Run: headless pygame with SDL's dummy video driver; simulated clock (each Clock.tick advances the game by its frame time, no real sleeping); random seed 0; keys injected as events and as key.get_pressed() state; no mouse input.
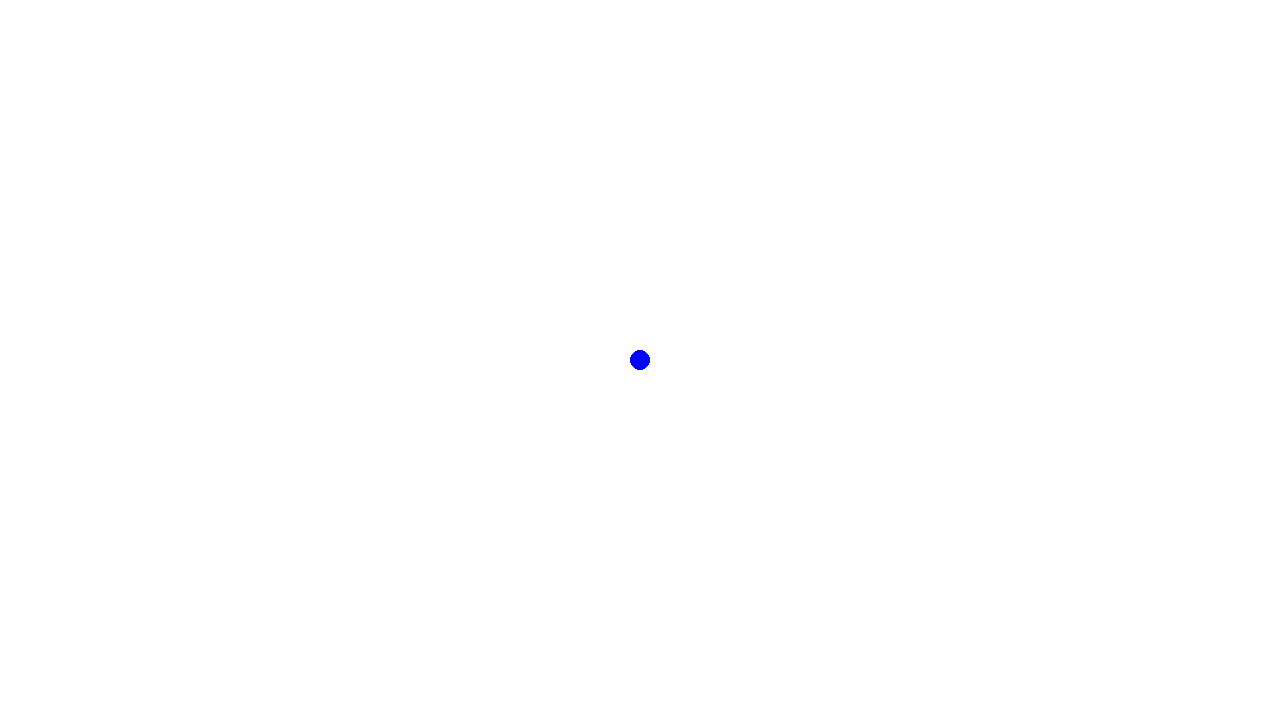
Frame 1 of 4 · flips 1–60 · no input
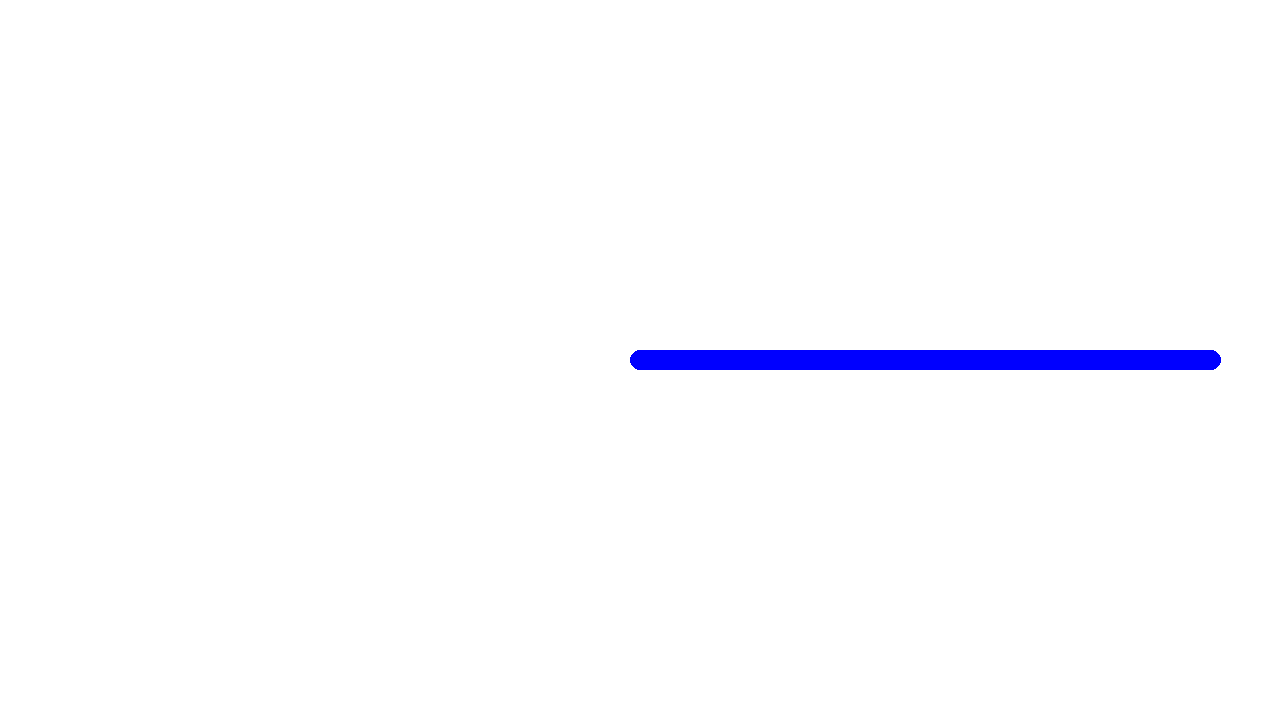
Frame 2 of 4 · flips 61–180 · tapped SPACE, RETURN · held RIGHT (→), D
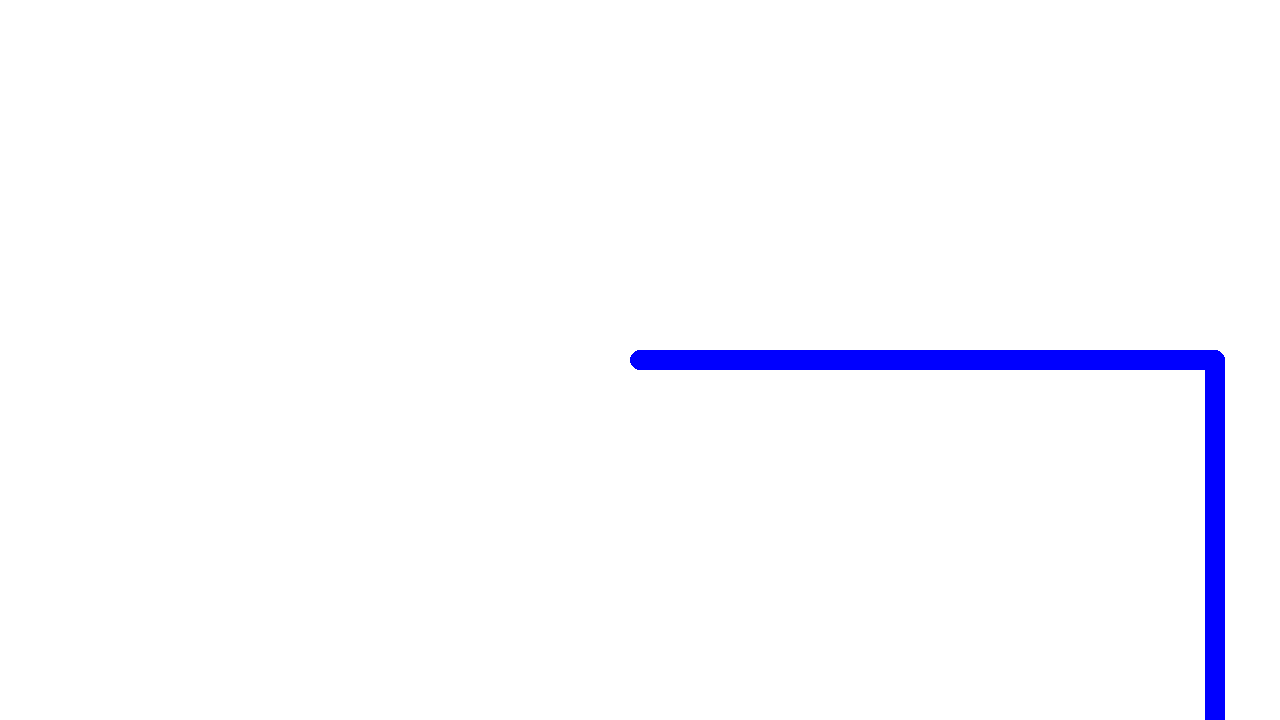
Frame 3 of 4 · flips 181–300 · held DOWN (↓), S
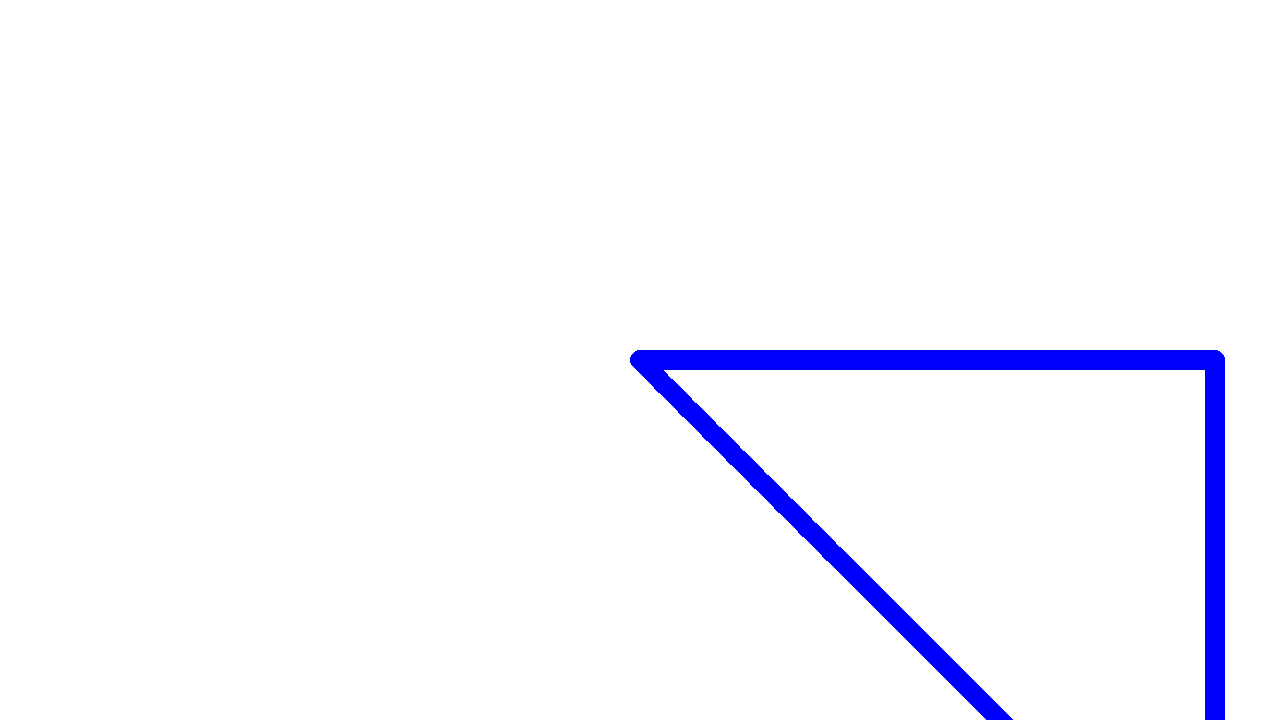
Frame 4 of 4 · flips 301–420 · held LEFT (←), A, UP (↑), W

The pygame program that drew these frames:

import pygame

# pygame setup
pygame.init()
screen = pygame.display.set_mode((1280, 720))
clock = pygame.time.Clock()
running = True
dt = 0

player_pos = pygame.Vector2(screen.get_width() / 2, screen.get_height() / 2)
screen.fill("white")

while running:
    # poll for events
    for event in pygame.event.get():
        if event.type == pygame.QUIT:
            running = False

    pygame.draw.circle(screen, "blue", player_pos, 10)

    keys = pygame.key.get_pressed()
    if keys[pygame.K_UP]:
        player_pos.y -= 300 * dt
    if keys[pygame.K_DOWN]:
        player_pos.y += 300 * dt
    if keys[pygame.K_LEFT]:
        player_pos.x -= 300 * dt
    if keys[pygame.K_RIGHT]:
        player_pos.x += 300 * dt
    if keys[pygame.K_c]:
        screen.fill("white")

    # flip() the display to put your work on screen
    pygame.display.flip()

    # limits FPS to 60
    # dt is delta time in seconds since last frame
    dt = clock.tick(60) / 1000
    
pygame.quit()
